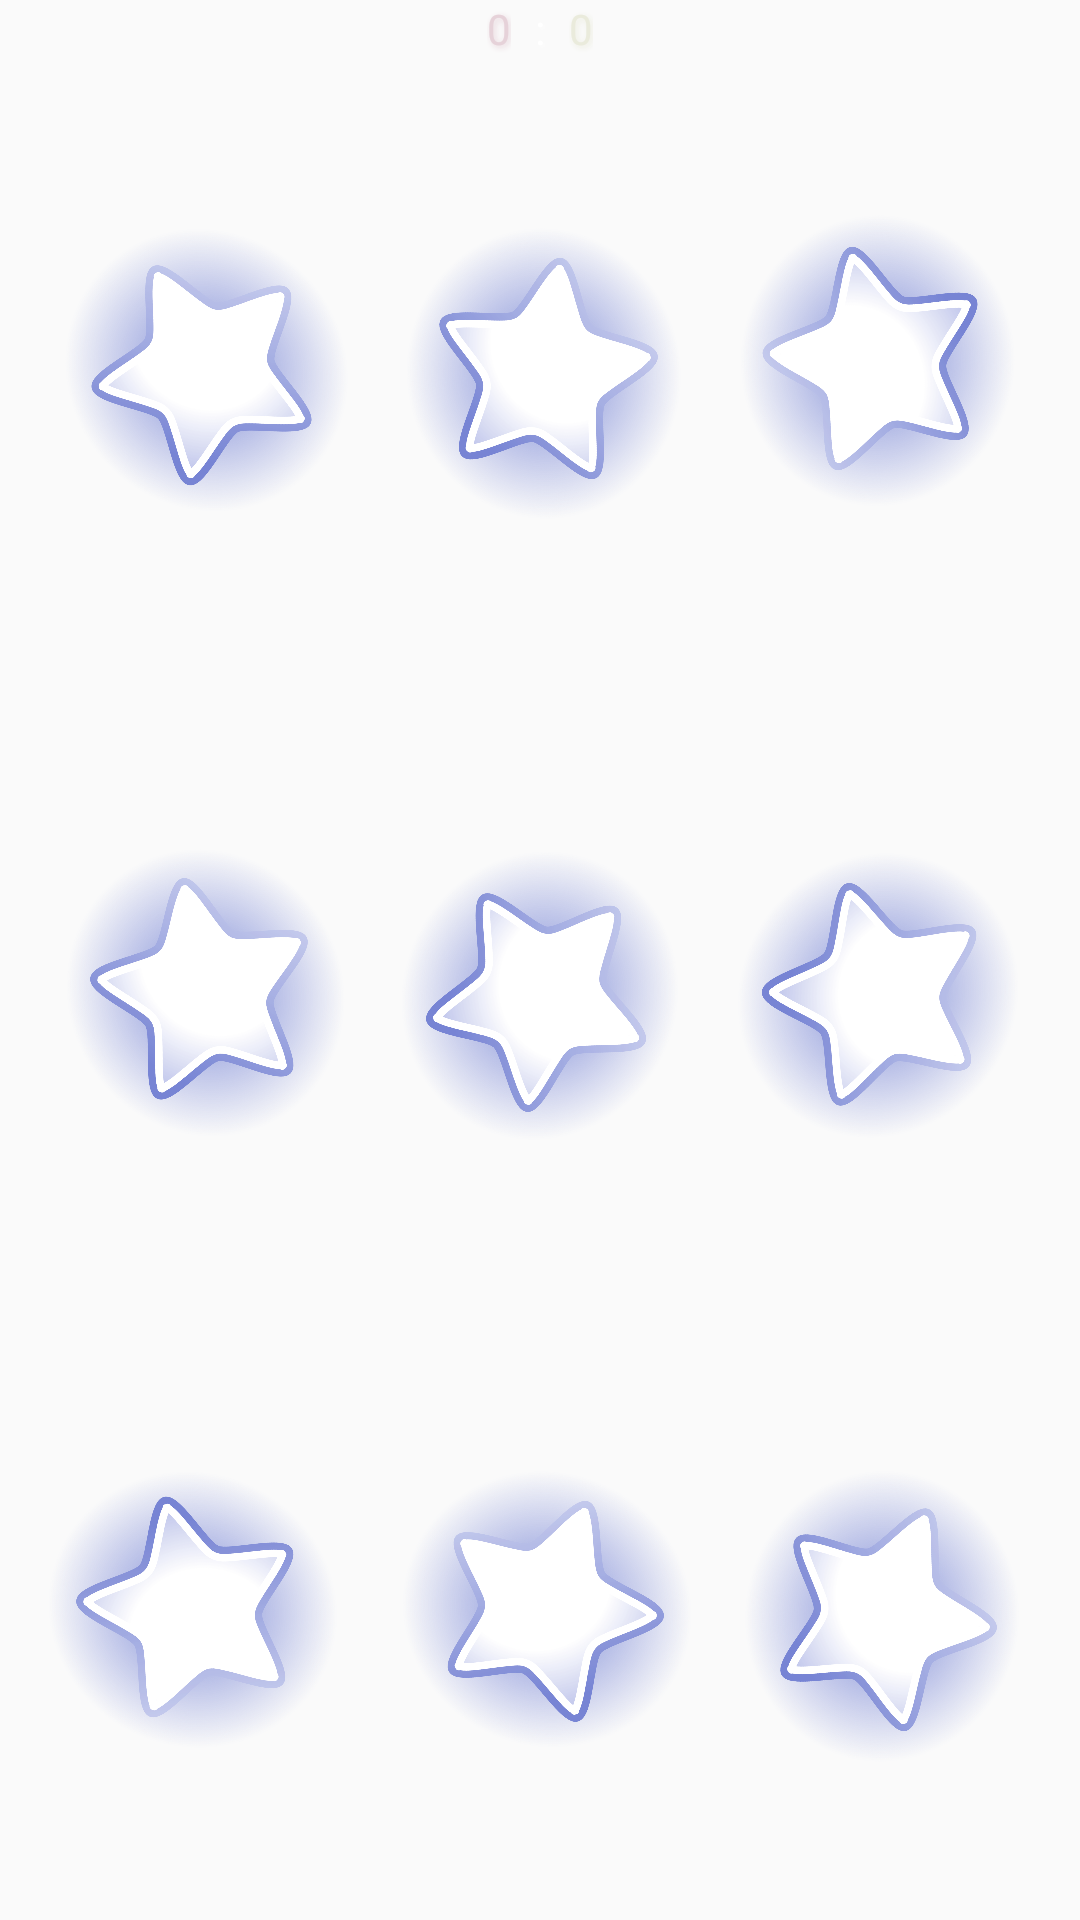

Here is an Android app screen rendered from its layout file. Give the layout XML and the strings, colors and styles it references.
<!-- AndroidManifest.xml: application theme Theme.TicTacToeCosmoVer -->
<!-- res/layout/game_interface.xml -->
<androidx.constraintlayout.widget.ConstraintLayout
    xmlns:android="http://schemas.android.com/apk/res/android"
    xmlns:app="http://schemas.android.com/apk/res-auto"
    android:layout_width="match_parent"
    android:layout_height="match_parent">

    <LinearLayout
        android:id="@+id/linearLayout2"
        android:layout_width="match_parent"
        android:layout_height="match_parent"
        android:gravity="center"
        android:orientation="vertical">

        <LinearLayout
            android:id="@+id/linearLayout"
            android:layout_width="match_parent"
            android:layout_height="wrap_content"
            android:gravity="center"
            android:orientation="horizontal"
            app:layout_constraintEnd_toEndOf="parent"
            app:layout_constraintStart_toStartOf="parent"
            app:layout_constraintTop_toTopOf="parent">

            <TextView
                android:id="@+id/score_red"
                android:layout_width="wrap_content"
                android:layout_height="wrap_content"
                android:text="@string/count_start"
                style="@style/WinnerTextViewStyle"
                android:textColor="@color/red_player_color"
                android:shadowColor="@color/red_player_color"/>

            <TextView
                android:id="@+id/score_separator"
                android:layout_width="wrap_content"
                android:layout_height="wrap_content"
                android:layout_marginLeft="8dp"
                android:layout_marginRight="8dp"
                android:text="@string/separator"
                style="@style/WinnerTextViewStyle"  />

            <TextView
                android:id="@+id/score_yellow"
                android:layout_width="wrap_content"
                android:layout_height="wrap_content"
                android:text="@string/count_start"
                style="@style/WinnerTextViewStyle"
                android:textColor="@color/yellow_player_color"
                android:shadowColor="@color/yellow_player_color"/>

        </LinearLayout>

        <TableLayout
            android:id="@+id/tableLayout"
            android:layout_width="match_parent"
            android:layout_height="match_parent"
            android:layout_marginStart="10dp"
            android:layout_marginEnd="10dp">

            <TableRow
                android:layout_width="match_parent"
                android:layout_height="0dp"
                android:layout_weight="1">

                <ImageButton
                    android:id="@+id/field1"
                    android:importantForAccessibility="no"
                    android:src="@drawable/star_image"
                    style="@style/GameButtonStyle"
                    android:rotation="45"
                    android:onClick="fieldsClick" />

                <ImageButton
                    android:id="@+id/field2"
                    android:importantForAccessibility="no"
                    android:src="@drawable/star_image"
                    style="@style/GameButtonStyle"
                    android:rotation="81"
                    android:onClick="fieldsClick" />

                <ImageButton
                    android:id="@+id/field3"
                    android:importantForAccessibility="no"
                    android:src="@drawable/star_image"
                    style="@style/GameButtonStyle"
                    android:rotation="274"
                    android:onClick="fieldsClick" />

            </TableRow>

            <TableRow
                android:layout_width="match_parent"
                android:layout_height="0dp"
                android:layout_weight="1">

                <ImageButton
                    android:id="@+id/field4"
                    android:src="@drawable/star_image"
                    android:importantForAccessibility="no"
                    style="@style/GameButtonStyle"
                    android:rotation="61"
                    android:onClick="fieldsClick" />

                <ImageButton
                    android:id="@+id/field5"
                    android:src="@drawable/star_image"
                    android:importantForAccessibility="no"
                    style="@style/GameButtonStyle"
                    android:rotation="114"
                    android:onClick="fieldsClick" />

                <ImageButton
                    android:id="@+id/field6"
                    android:src="@drawable/star_image"
                    android:importantForAccessibility="no"
                    style="@style/GameButtonStyle"
                    android:rotation="128"
                    android:onClick="fieldsClick" />

            </TableRow>

            <TableRow
                android:layout_width="match_parent"
                android:layout_height="0dp"
                android:layout_weight="1">

                <ImageButton
                    android:id="@+id/field7"
                    android:src="@drawable/star_image"
                    android:importantForAccessibility="no"
                    style="@style/GameButtonStyle"
                    android:rotation="202"
                    android:onClick="fieldsClick" />

                <ImageButton
                    android:id="@+id/field8"
                    android:src="@drawable/star_image"
                    android:importantForAccessibility="no"
                    style="@style/GameButtonStyle"
                    android:rotation="21"
                    android:onClick="fieldsClick"/>

                <ImageButton
                    android:id="@+id/field9"
                    android:src="@drawable/star_image"
                    android:importantForAccessibility="no"
                    style="@style/GameButtonStyle"
                    android:rotation="96"
                    android:onClick="fieldsClick"/>

            </TableRow>
        </TableLayout>

        <FrameLayout
            android:layout_width="match_parent"
            android:layout_height="wrap_content"
            app:layout_constraintTop_toTopOf="@+id/tableLayout"
            app:layout_constraintBottom_toBottomOf="parent"
            app:layout_constraintStart_toStartOf="parent"
            app:layout_constraintEnd_toEndOf="parent">

        <ImageView
            android:id="@+id/rocket"
            android:layout_width="75dp"
            android:layout_height="0dp"
            android:importantForAccessibility="no"
            android:src="@drawable/rocket"
            android:rotation="90"
            android:layout_gravity="center|start"
            app:layout_constraintTop_toTopOf="@+id/tableLayout"
            app:layout_constraintBottom_toBottomOf="parent"
            app:layout_constraintStart_toStartOf="parent"
            app:layout_constraintEnd_toEndOf="parent"
            android:layout_margin="15dp" />

    </FrameLayout>

    </LinearLayout>


</androidx.constraintlayout.widget.ConstraintLayout>
<!-- resources referenced by this layout -->
<resources>
  <color name="red_player_color">#E6D2D9</color>
  <color name="yellow_player_color">#EAEBDC</color>
  <!-- drawable rocket: png bitmap (drawable, 24012 bytes) -->
  <!-- drawable star_image: png bitmap (drawable, 316683 bytes) -->
  <string name="count_start">0</string>
  <string name="separator">:</string>
  <style name="GameButtonStyle">
          <item name="android:layout_width">0dp</item>
          <item name="android:layout_height">match_parent</item>
          <item name="android:layout_weight">1</item>
          <item name="android:layout_margin">4dp</item>
          <item name="android:textSize">35sp</item>
          <item name="android:background">"@color/transparent"</item>
          <item name="android:scaleType">centerInside</item>
          <item name="android:gravity">center</item>
      </style>
  <style name="WinnerTextViewStyle">
          <item name="android:textColor">@color/white</item>
          <item name="android:shadowColor">@color/white</item>
          <item name="android:shadowDx">2</item>
          <item name="android:shadowDy">2</item>
          <item name="android:shadowRadius">5</item>
      </style>
  <style name="Theme.TicTacToeCosmoVer" parent="Base.Theme.TicTacToeCosmoVer" />
  <color name="white">#FFFFFFFF</color>
  <style name="Base.Theme.TicTacToeCosmoVer" parent="Theme.AppCompat.Light.NoActionBar">
          
          
      </style>
</resources>
